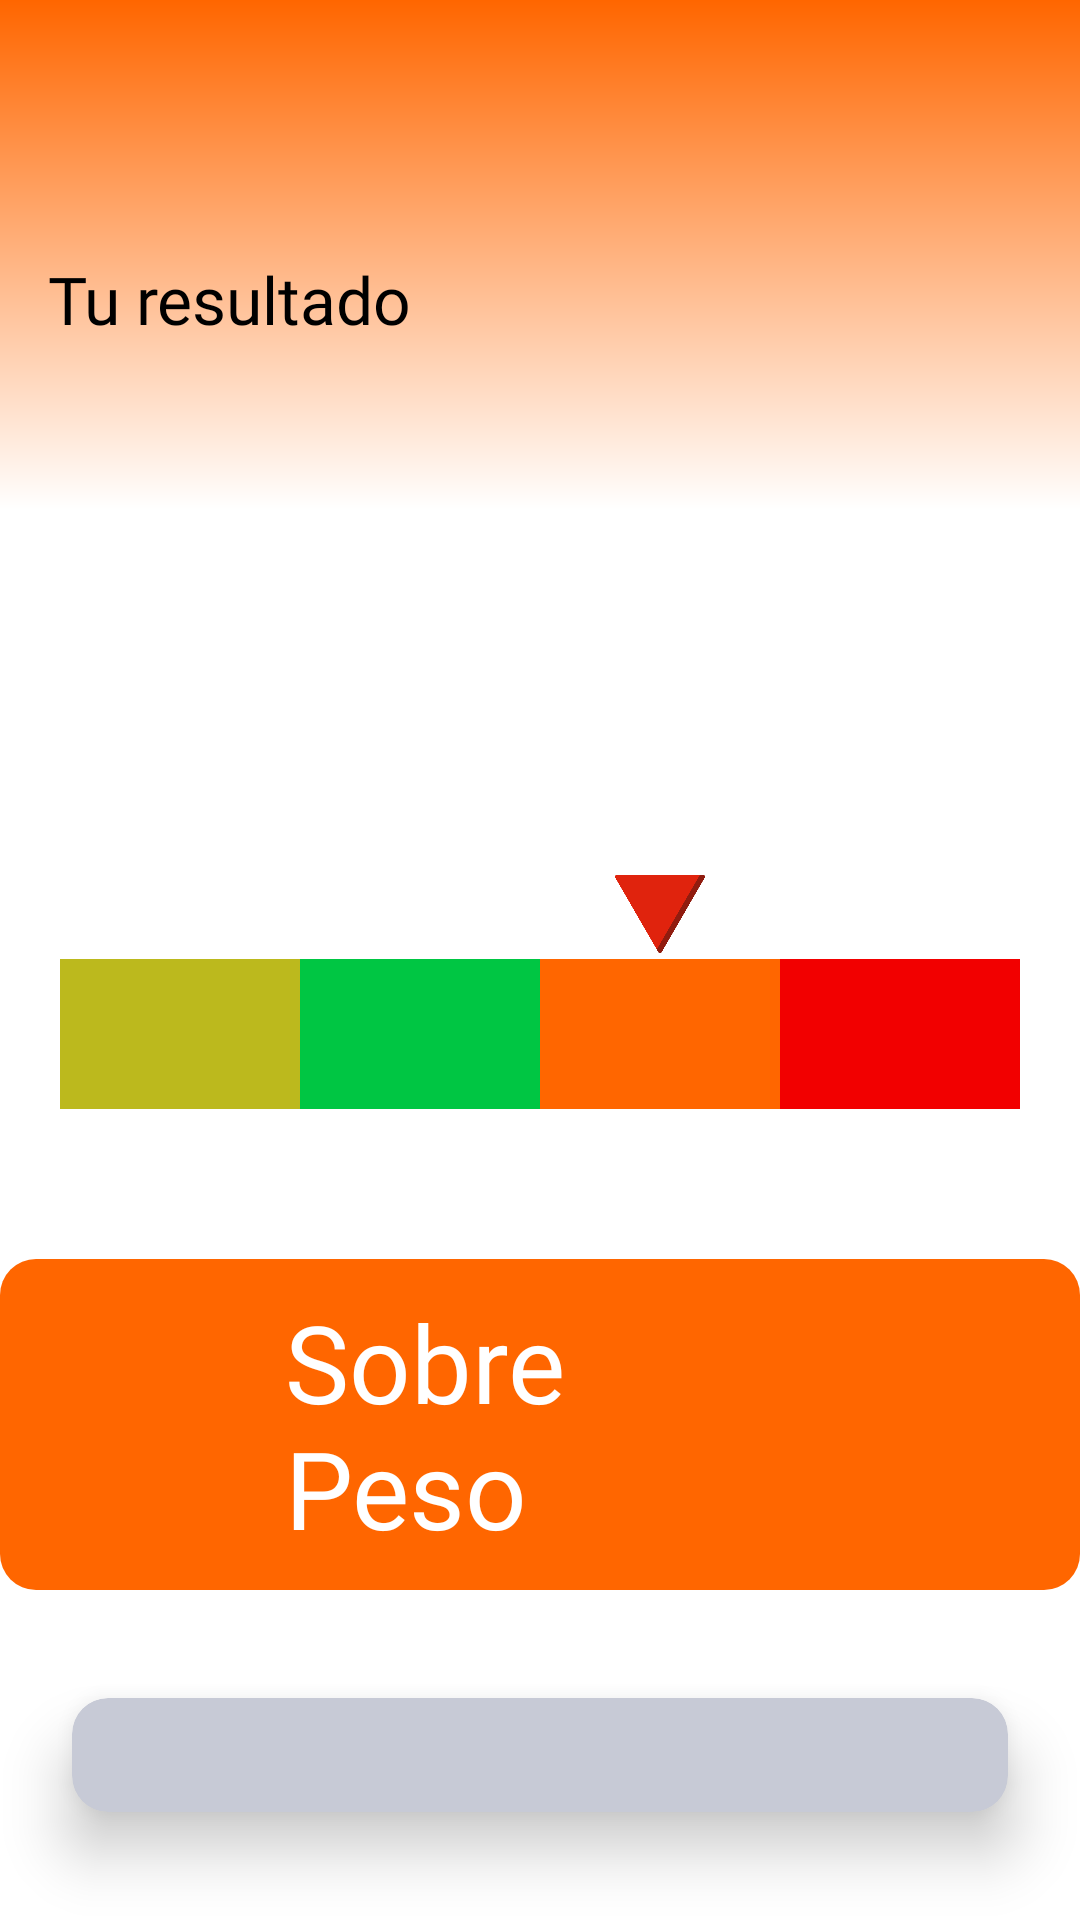

This screen was rendered from an Android layout file. Write that file and the resources it references.
<!-- AndroidManifest.xml: application theme Theme.CalculadoraIMC -->
<!-- res/layout/fragment_overweigth_overgeiht.xml -->
<?xml version="1.0" encoding="utf-8"?>
<androidx.constraintlayout.widget.ConstraintLayout xmlns:android="http://schemas.android.com/apk/res/android"
    xmlns:app="http://schemas.android.com/apk/res-auto"
    xmlns:tools="http://schemas.android.com/tools"
    android:layout_width="match_parent"
    android:layout_height="match_parent"
    android:background="@color/white">

    <LinearLayout
        android:id="@+id/encabezadoInicial"
        android:layout_width="match_parent"
        android:layout_height="170dp"
        android:background="@drawable/gradient_overl"
        android:orientation="vertical"
        android:padding="16dp"
        app:layout_constraintEnd_toEndOf="parent"
        app:layout_constraintStart_toStartOf="parent"
        app:layout_constraintTop_toTopOf="parent">

        <ImageView
            android:id="@+id/buttonBack"
            android:layout_width="45dp"
            android:layout_height="45dp"
            android:background="?selectableItemBackgroundBorderless"
            android:src="@drawable/ic_back"
            app:tint="@color/white" />

        <TextView
            android:layout_width="wrap_content"
            android:layout_height="wrap_content"
            android:layout_marginTop="24dp"
            android:fontFamily="@font/roboto_bold"
            android:text="Tu resultado"
            android:textColor="@color/black"
            android:textSize="22dp" />
    </LinearLayout>

    <TextView
        android:id="@+id/tvResult"
        android:layout_width="wrap_content"
        android:layout_height="wrap_content"
        android:fontFamily="@font/roboto_bold"
        android:textColor="@color/colorGradientSobrepeso"
        android:textSize="75dp"
        app:layout_constraintEnd_toEndOf="parent"
        app:layout_constraintStart_toStartOf="parent"
        app:layout_constraintTop_toBottomOf="@+id/encabezadoInicial"
        tools:text="12.5" />

    <androidx.constraintlayout.widget.ConstraintLayout
        android:id="@+id/clMeasurer"
        android:layout_width="match_parent"
        android:layout_height="150dp"
        android:paddingHorizontal="20dp"
        app:layout_constraintEnd_toEndOf="parent"
        app:layout_constraintStart_toStartOf="parent"
        app:layout_constraintTop_toBottomOf="@+id/tvResult">

        <View
            android:id="@+id/bajo"
            android:layout_width="0dp"
            android:layout_height="50dp"
            android:background="@color/colorGradientLow"
            app:layout_constraintBottom_toBottomOf="parent"
            app:layout_constraintEnd_toStartOf="@+id/medio"
            app:layout_constraintStart_toStartOf="parent"
            app:layout_constraintTop_toTopOf="parent"

            />

        <View
            android:id="@+id/bajoBase"
            android:layout_width="0dp"
            android:layout_height="50dp"
            app:layout_constraintBottom_toBottomOf="parent"
            app:layout_constraintEnd_toStartOf="@+id/medio"
            app:layout_constraintStart_toStartOf="parent"
            app:layout_constraintTop_toTopOf="parent" />

        <ImageView
            android:layout_width="30dp"
            android:layout_height="30dp"
            android:src="@drawable/triangulo"
            app:layout_constraintBottom_toTopOf="@+id/sobrepeso"
            app:layout_constraintEnd_toEndOf="@id/sobrepeso"
            app:layout_constraintHorizontal_bias="0.5"
            app:layout_constraintStart_toStartOf="@+id/sobrepeso" />

        <View
            android:id="@+id/medio"
            android:layout_width="0dp"
            android:layout_height="50dp"
            android:background="@color/colorGradientNormal"
            app:layout_constraintBottom_toBottomOf="parent"
            app:layout_constraintEnd_toStartOf="@+id/sobrepeso"
            app:layout_constraintStart_toEndOf="@+id/bajo"
            app:layout_constraintTop_toTopOf="parent" />

        <View
            android:id="@+id/sobrepeso"
            android:layout_width="0dp"
            android:layout_height="50dp"
            android:background="@color/colorGradientSobrepeso"
            app:layout_constraintBottom_toBottomOf="parent"
            app:layout_constraintEnd_toStartOf="@+id/obecidad"
            app:layout_constraintStart_toEndOf="@+id/medio"
            app:layout_constraintTop_toTopOf="parent"

            />

        <View
            android:id="@+id/obecidad"
            android:layout_width="0dp"
            android:layout_height="50dp"
            android:background="@color/colorGradientObecidad"
            app:layout_constraintBottom_toBottomOf="parent"
            app:layout_constraintEnd_toEndOf="parent"
            app:layout_constraintStart_toEndOf="@+id/sobrepeso"
            app:layout_constraintTop_toTopOf="parent" />
    </androidx.constraintlayout.widget.ConstraintLayout>

    <LinearLayout
        android:id="@+id/llText"
        android:layout_width="wrap_content"
        android:layout_height="wrap_content"
        android:background="@drawable/color_text_over"
        android:paddingHorizontal="95dp"
        android:paddingVertical="10dp"
        app:layout_constraintEnd_toEndOf="parent"
        app:layout_constraintStart_toStartOf="parent"
        app:layout_constraintTop_toBottomOf="@+id/clMeasurer">

        <TextView
            android:layout_width="wrap_content"
            android:layout_height="wrap_content"
            android:fontFamily="@font/roboto_bold"
            android:text="Sobre Peso"
            android:textColor="@color/white"
            android:textSize="36dp" />
    </LinearLayout>

    <androidx.cardview.widget.CardView
        android:layout_width="match_parent"
        android:layout_height="0dp"
        android:layout_marginHorizontal="24dp"
        android:layout_marginTop="36dp"
        android:layout_marginBottom="36dp"
        android:backgroundTint="@color/colorCard"
        app:cardCornerRadius="12dp"
        app:cardElevation="12dp"
        app:layout_constraintBottom_toBottomOf="parent"
        app:layout_constraintEnd_toEndOf="parent"
        app:layout_constraintStart_toStartOf="parent"
        app:layout_constraintTop_toBottomOf="@+id/llText">

        <LinearLayout
            android:layout_width="match_parent"
            android:layout_height="match_parent"
            android:gravity="center"
            android:orientation="vertical"
            android:padding="12dp">

            <TextView
                android:layout_width="wrap_content"
                android:layout_height="wrap_content"
                android:layout_marginVertical="26dp"
                android:fontFamily="@font/barlowcondensed_bold"
                android:text="@string/SobrePeso"
                android:textAlignment="center"
                android:textColor="@color/black"
                android:textSize="20dp" />

        </LinearLayout>


    </androidx.cardview.widget.CardView>

    <ImageView
        android:id="@+id/ivGender"
        android:layout_width="40dp"
        android:layout_height="40dp"
        app:layout_constraintBottom_toBottomOf="parent"
        app:layout_constraintEnd_toEndOf="parent"
        app:layout_constraintHorizontal_bias="0.9"
        app:layout_constraintStart_toStartOf="parent"
        app:layout_constraintTop_toTopOf="parent"
        app:layout_constraintVertical_bias="0.12"
        tools:src="@drawable/men" />

</androidx.constraintlayout.widget.ConstraintLayout>
<!-- resources referenced by this layout -->
<resources>
  <color name="black">#FF000000</color>
  <color name="colorCard">#C7CAD6</color>
  <color name="colorGradientLow">#BCB91D</color>
  <color name="colorGradientNormal">#00C643</color>
  <color name="colorGradientObecidad">#F20000</color>
  <color name="colorGradientSobrepeso">#FF6600</color>
  <color name="white">#FFFFFFFF</color>
  <!-- drawable color_text_over (drawable) -->
  <?xml version="1.0" encoding="utf-8"?>
  <shape xmlns:android="http://schemas.android.com/apk/res/android"
      android:shape="rectangle">
  
      <solid
          android:color="@color/colorGradientSobrepeso"/>
      <corners
          android:radius="12dp"/>
  
  </shape>
  <!-- drawable gradient_overl (drawable) -->
  <?xml version="1.0" encoding="utf-8"?>
  <shape xmlns:android="http://schemas.android.com/apk/res/android"
      android:shape="rectangle">
  
      <gradient
          android:startColor="@color/colorGradientSobrepeso"
          android:endColor="@color/white"
          android:angle="270"
          />
  
  </shape>
  <!-- drawable triangulo: png bitmap (drawable, 12574 bytes) -->
  <string name="SobrePeso">Para una persona con sobrepeso, es fundamental tomar medidas saludables para alcanzar y mantener un peso corporal saludable.</string>
  <style name="Theme.CalculadoraIMC" parent="Theme.MaterialComponents.DayNight.NoActionBar">
          
          <item name="colorPrimary">@color/purple_500</item>
          <item name="colorPrimaryVariant">@color/purple_700</item>
          <item name="colorOnPrimary">@color/white</item>
          
          <item name="colorSecondary">@color/teal_200</item>
          <item name="colorSecondaryVariant">@color/teal_700</item>
          <item name="colorOnSecondary">@color/black</item>
          
          <item name="android:statusBarColor">?attr/colorPrimaryVariant</item>
          
      </style>
  <color name="purple_500">#FF6200EE</color>
  <color name="purple_700">#FF3700B3</color>
  <color name="teal_200">#FF03DAC5</color>
  <color name="teal_700">#FF018786</color>
</resources>
